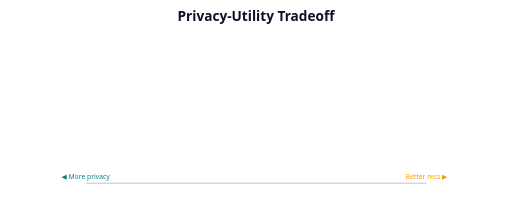
t = 0.00 s
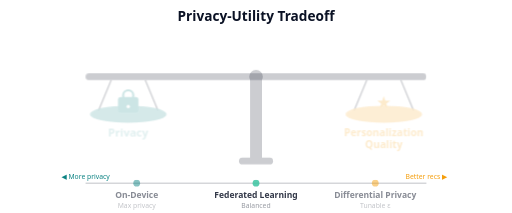
t = 2.00 s
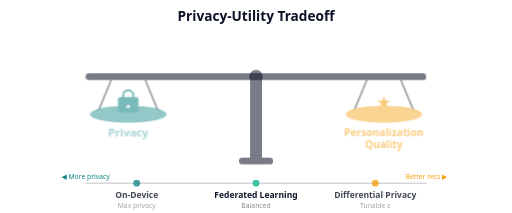
t = 2.38 s
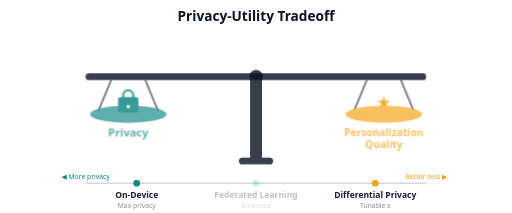
t = 2.75 s
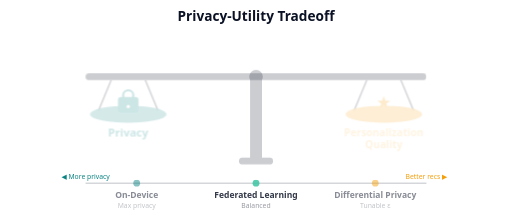
t = 3.50 s
t = 4.25 s: frame unchanged from t = 2.75 s, image omitted

The animated SVG that drew these frames (rendered in a browser with its animation timeline set to each time). Animation: 4 CSS @keyframes rules; one cycle of 5.00 s, repeats indefinitely.

<svg xmlns="http://www.w3.org/2000/svg" viewBox="0 0 600 250" font-family="system-ui, sans-serif">
  <style>
    @keyframes fadeIn {
      from { opacity: 0; }
      to { opacity: 1; }
    }
    @keyframes labelFadeIn {
      from { opacity: 0; }
      to { opacity: 1; }
    }
    @keyframes privacyPulse {
      0%, 100% { opacity: 0.6; }
      50% { opacity: 1; }
    }
    @keyframes qualityPulse {
      0%, 100% { opacity: 1; }
      50% { opacity: 0.6; }
    }
    .method-label { opacity: 0; }
    .ml1 { animation: labelFadeIn 1.5s ease-out 1.5s infinite; }
    .ml2 { animation: labelFadeIn 1.5s ease-out 1.0s infinite; }
    .ml3 { animation: labelFadeIn 1.5s ease-out 1.5s infinite; }
    .fade-in { opacity: 0; animation: fadeIn 1.5s ease-out 0.3s infinite; }
    .privacy-glow { animation: privacyPulse 3s ease-in-out 2s infinite; }
    .quality-glow { animation: qualityPulse 3s ease-in-out 2s infinite; }
  </style>


  <!-- Title -->
  <text x="300" y="25" text-anchor="middle" font-size="16" font-weight="bold" fill="#0b1225">Privacy-Utility Tradeoff</text>

  <!-- Balance stand -->
  <g class="fade-in">
    <rect x="293" y="88" width="14" height="100" rx="2" fill="#0b1225" />
    <rect x="280" y="185" width="40" height="8" rx="4" fill="#0b1225" />
    <circle cx="300" cy="90" r="8" fill="#0b1225" />
  </g>

  <!-- Static beam (slightly tilted via coordinates to suggest tension) -->
  <g class="fade-in">
    <rect x="100" y="86" width="400" height="8" rx="4" fill="#0b1225" />

    <!-- Left pan: Privacy -->
    <g>
      <!-- Strings -->
      <line x1="130" y1="94" x2="115" y2="130" stroke="#0b1225" stroke-width="1.5" />
      <line x1="170" y1="94" x2="185" y2="130" stroke="#0b1225" stroke-width="1.5" />
      <!-- Pan -->
      <ellipse cx="150" cy="134" rx="45" ry="10" fill="#0c8383" opacity="0.8" />
      <!-- Lock icon -->
      <rect x="138" y="114" width="24" height="18" rx="3" fill="#0c8383" />
      <rect x="144" y="106" width="12" height="12" rx="6" fill="none" stroke="#0c8383" stroke-width="2.5" />
      <circle cx="150" cy="125" r="2" fill="#f5f5f4" />
      <!-- Label with pulse -->
      <text class="privacy-glow" x="150" y="160" text-anchor="middle" font-size="13" font-weight="bold" fill="#0c8383">Privacy</text>
    </g>

    <!-- Right pan: Personalization Quality -->
    <g>
      <!-- Strings -->
      <line x1="430" y1="94" x2="415" y2="130" stroke="#0b1225" stroke-width="1.5" />
      <line x1="470" y1="94" x2="485" y2="130" stroke="#0b1225" stroke-width="1.5" />
      <!-- Pan -->
      <ellipse cx="450" cy="134" rx="45" ry="10" fill="#f59e0b" opacity="0.8" />
      <!-- Star icon (quality) -->
      <text x="450" y="127" text-anchor="middle" font-size="20" fill="#f59e0b">&#x2605;</text>
      <!-- Label with pulse -->
      <text class="quality-glow" x="450" y="160" text-anchor="middle" font-size="12" font-weight="bold" fill="#f59e0b">Personalization</text>
      <text class="quality-glow" x="450" y="174" text-anchor="middle" font-size="12" font-weight="bold" fill="#f59e0b">Quality</text>
    </g>
  </g>

  <!-- Spectrum labels along bottom -->
  <line x1="100" y1="215" x2="500" y2="215" stroke="#0b1225" stroke-width="1" opacity="0.3" />

  <g class="method-label ml1">
    <circle cx="160" cy="215" r="4" fill="#0c8383" />
    <text x="160" y="232" text-anchor="middle" font-size="10" fill="#0b1225" font-weight="600">On-Device</text>
    <text x="160" y="244" text-anchor="middle" font-size="8" fill="#0b1225" opacity="0.5">Max privacy</text>
  </g>

  <g class="method-label ml2">
    <circle cx="300" cy="215" r="4" fill="#3bc4a1" />
    <text x="300" y="232" text-anchor="middle" font-size="10" fill="#0b1225" font-weight="600">Federated Learning</text>
    <text x="300" y="244" text-anchor="middle" font-size="8" fill="#0b1225" opacity="0.5">Balanced</text>
  </g>

  <g class="method-label ml3">
    <circle cx="440" cy="215" r="4" fill="#f59e0b" />
    <text x="440" y="232" text-anchor="middle" font-size="10" fill="#0b1225" font-weight="600">Differential Privacy</text>
    <text x="440" y="244" text-anchor="middle" font-size="8" fill="#0b1225" opacity="0.5">Tunable &#x3b5;</text>
  </g>

  <!-- More privacy arrow -->
  <text x="100" y="210" text-anchor="middle" font-size="8" fill="#0c8383">&#x25c0; More privacy</text>
  <text x="500" y="210" text-anchor="middle" font-size="8" fill="#f59e0b">Better recs &#x25b6;</text>
</svg>
